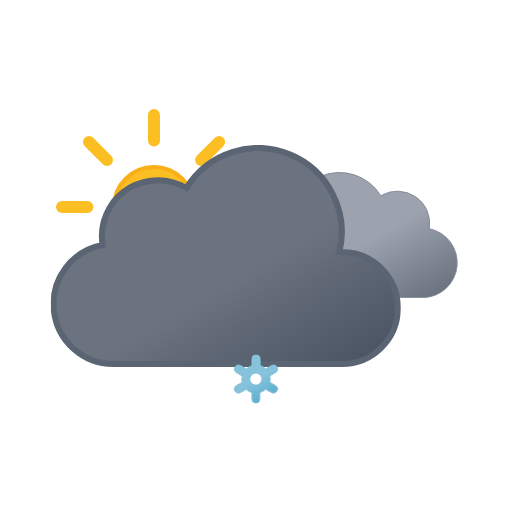
t = 0.00 s
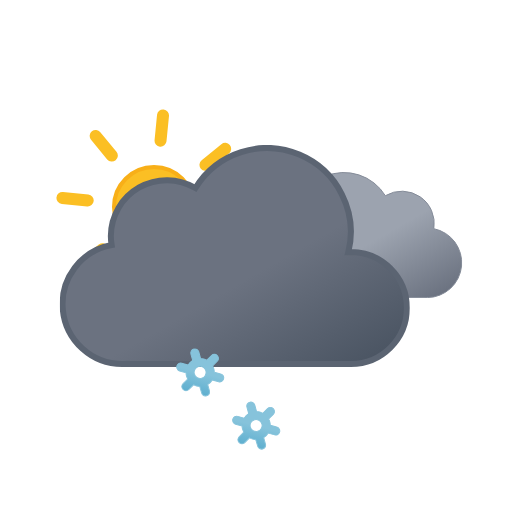
t = 0.75 s
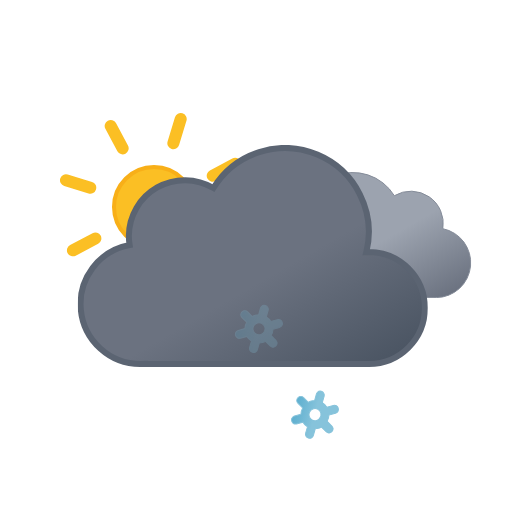
t = 2.25 s
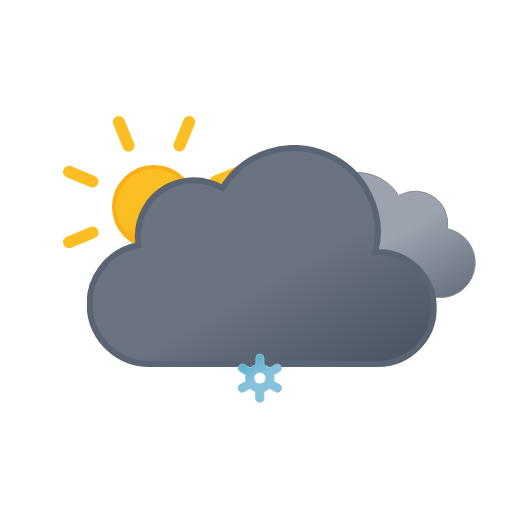
t = 3.00 s
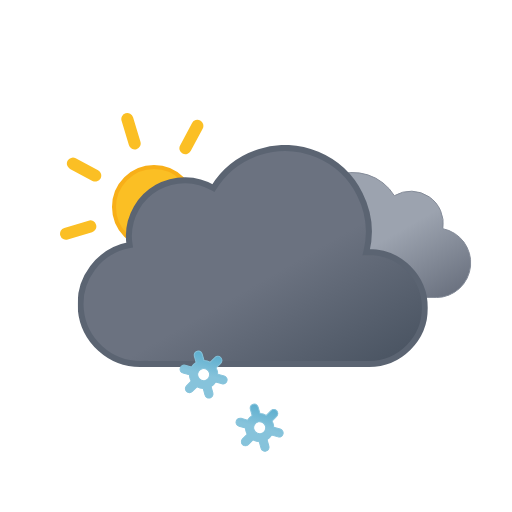
t = 3.75 s
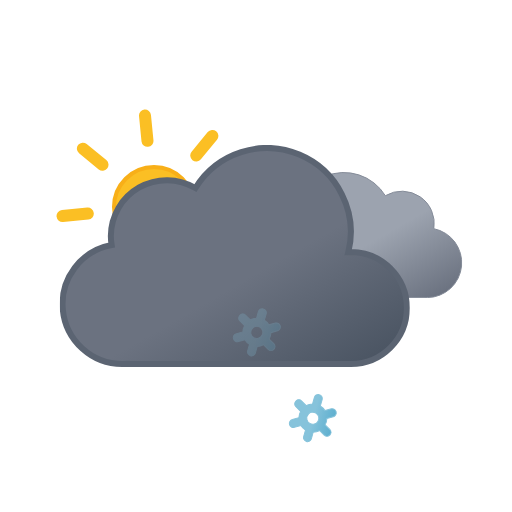
t = 5.25 s

The animated SVG that drew these frames (rendered in a browser with its animation timeline set to each time). Animation: 12 SMIL elements (animate=3,animateTransform=9); one cycle of 6.00 s, repeats indefinitely.

<svg xmlns="http://www.w3.org/2000/svg" xmlns:xlink="http://www.w3.org/1999/xlink" viewBox="0 0 512 512"><defs><linearGradient id="a" x1="52.7" x2="133.4" y1="9.6" y2="149.3" gradientUnits="userSpaceOnUse"><stop offset="0" stop-color="#9ca3af"/><stop offset=".5" stop-color="#9ca3af"/><stop offset="1" stop-color="#6b7280"/></linearGradient><linearGradient id="b" x1="99.5" x2="232.6" y1="30.7" y2="261.4" gradientUnits="userSpaceOnUse"><stop offset="0" stop-color="#6b7280"/><stop offset=".5" stop-color="#6b7280"/><stop offset="1" stop-color="#4b5563"/></linearGradient><linearGradient id="c" x1="11.4" x2="32.8" y1="5.9" y2="43.1" gradientUnits="userSpaceOnUse"><stop offset="0" stop-color="#86c3db"/><stop offset=".5" stop-color="#86c3db"/><stop offset="1" stop-color="#5eafcf"/></linearGradient><linearGradient xlink:href="#c" id="d" x1="67.4" x2="88.8" y1="5.9" y2="43.1"/><linearGradient xlink:href="#c" id="e" x1="123.4" x2="144.8" y1="5.9" y2="43.1"/><linearGradient id="f" x1="78" x2="118" y1="63.4" y2="132.7" gradientUnits="userSpaceOnUse"><stop offset="0" stop-color="#fbbf24"/><stop offset=".5" stop-color="#fbbf24"/><stop offset="1" stop-color="#f59e0b"/></linearGradient><symbol id="h" viewBox="0 0 196 196"><circle cx="98" cy="98" r="40" fill="url(#f)" stroke="#f8af18" stroke-miterlimit="10" stroke-width="4"/><path fill="none" stroke="#fbbf24" stroke-linecap="round" stroke-miterlimit="10" stroke-width="12" d="M98 31.4V6m0 184v-25.4M145.1 51l18-17.9M33 163l18-17.9M51 51 33 33m130.1 130.1-18-18M6 98h25.4M190 98h-25.4"><animateTransform additive="sum" attributeName="transform" dur="6s" repeatCount="indefinite" type="rotate" values="0 98 98; 45 98 98"/></path></symbol><symbol id="j" viewBox="0 0 200.3 126.1"><path fill="url(#a)" stroke="#848b98" stroke-miterlimit="10" d="M.5 93.2a32.4 32.4 0 0032.4 32.4h129.8v-.1l2.3.1a34.8 34.8 0 006.5-68.9 32.4 32.4 0 00-48.5-33 48.6 48.6 0 00-88.6 37.1h-1.5A32.4 32.4 0 00.5 93.1Z"/></symbol><symbol id="k" viewBox="0 0 350 222"><path fill="url(#b)" stroke="#5b6472" stroke-miterlimit="10" stroke-width="6" d="m291 107-2.5.1A83.9 83.9 0 00135.6 43 56 56 0 0051 91a56.6 56.6 0 00.8 9A60 60 0 0063 219l4-.2v.2h224a56 56 0 000-112Z"/></symbol><symbol id="i" overflow="visible" viewBox="0 0 398 222"><use xlink:href="#j" width="200.3" height="126.1" transform="translate(198 27)"><animateTransform additive="sum" attributeName="transform" dur="6s" repeatCount="indefinite" type="translate" values="-9 0; 9 0; -9 0"/></use><use xlink:href="#k" width="350" height="222"><animateTransform additive="sum" attributeName="transform" dur="6s" repeatCount="indefinite" type="translate" values="-18 0; 18 0; -18 0"/></use></symbol><symbol id="g" overflow="visible" viewBox="0 0 410.8 258"><use xlink:href="#h" width="196" height="196"/><use xlink:href="#i" width="398" height="222" transform="translate(12.84 36)"/></symbol><symbol id="l" overflow="visible" viewBox="0 0 156.2 49"><g><path fill="url(#c)" stroke="#86c3db" stroke-miterlimit="10" d="m41.7 31-5.8-3.3a13.7 13.7 0 000-6.5l5.8-3.2a4 4 0 001.5-5.5 4 4 0 00-5.6-1.5l-5.8 3.3a13.6 13.6 0 00-2.6-2 13.8 13.8 0 00-3-1.3V4.5a4 4 0 00-8.1 0v6.6a14.3 14.3 0 00-5.7 3.2L6.6 11A4 4 0 001 12.5 4 4 0 002.5 18l5.8 3.3a13.7 13.7 0 000 6.5L2.5 31A4 4 0 001 36.5a4 4 0 003.5 2 4 4 0 002-.5l5.8-3.3a13.6 13.6 0 002.6 2 13.8 13.8 0 003 1.2v6.6a4 4 0 008.2 0v-6.6a14.2 14.2 0 005.6-3.2l6 3.3a4 4 0 002 .5 4 4 0 003.4-2 4 4 0 00-1.4-5.5ZM19 29.7a6 6 0 01-2.3-8.2 6.1 6.1 0 015.3-3 6.2 6.2 0 013 .8 6 6 0 012.2 8.2 6.1 6.1 0 01-8.2 2.2Z" opacity="0"><animateTransform additive="sum" attributeName="transform" dur="6s" repeatCount="indefinite" type="rotate" values="0 24 24; 360 24 24"/><animate id="t1" attributeName="opacity" begin="0s; t1.end+1s" dur="2s" keyTimes="0; .17; .83; 1" values="0; 1; 1; 0"/></path><animateTransform id="s1" additive="sum" attributeName="transform" begin="0s; s1.end+1s" dur="2s" type="translate" values="0 -36; 0 92;"/></g><g><path fill="url(#d)" stroke="#86c3db" stroke-miterlimit="10" d="m97.7 31-5.8-3.3a13.7 13.7 0 000-6.5l5.8-3.2a4 4 0 001.5-5.5 4 4 0 00-5.6-1.5l-5.8 3.3a13.6 13.6 0 00-2.6-2 13.8 13.8 0 00-3-1.3V4.5a4 4 0 00-8.1 0v6.6a14.3 14.3 0 00-5.7 3.2L62.6 11a4 4 0 00-5.6 1.5 4 4 0 001.5 5.5l5.8 3.3a13.7 13.7 0 000 6.5L58.5 31a4 4 0 00-1.5 5.5 4 4 0 003.5 2 4 4 0 002-.5l5.8-3.3a13.6 13.6 0 002.7 2 13.8 13.8 0 003 1.2v6.6a4 4 0 008 0v-6.6a14.2 14.2 0 005.7-3.2l6 3.3a4 4 0 002 .5 4 4 0 003.4-2 4 4 0 00-1.4-5.5ZM75 29.7a6 6 0 01-2.3-8.2 6.1 6.1 0 015.3-3 6.2 6.2 0 013 .8 6 6 0 012.2 8.2 6.1 6.1 0 01-8.2 2.2Z" opacity="0"><animateTransform additive="sum" attributeName="transform" dur="6s" repeatCount="indefinite" type="rotate" values="0 80 24; 360 80 24"/><animate id="t2" attributeName="opacity" begin="-.83s; t2.end+1s" dur="2s" keyTimes="0; .17; .83; 1" values="0; 1; 1; 0"/></path><animateTransform id="s2" additive="sum" attributeName="transform" begin="-.83s; s2.end+1s" dur="2s" type="translate" values="0 -36; 0 92;"/></g><g><path fill="url(#e)" stroke="#86c3db" stroke-miterlimit="10" d="m153.7 31-5.8-3.3a13.7 13.7 0 000-6.5l5.8-3.2a4 4 0 001.5-5.5 4 4 0 00-5.6-1.5l-5.8 3.3a13.6 13.6 0 00-2.6-2 13.8 13.8 0 00-3-1.3V4.5a4 4 0 00-8.1 0v6.6a14.3 14.3 0 00-5.7 3.2l-5.8-3.3a4 4 0 00-5.6 1.5 4 4 0 001.5 5.5l5.8 3.3a13.7 13.7 0 000 6.5l-5.8 3.2a4 4 0 00-1.5 5.5 4 4 0 003.5 2 4 4 0 002-.5l5.8-3.3a13.6 13.6 0 002.7 2 13.8 13.8 0 003 1.2v6.6a4 4 0 008 0v-6.6a14.2 14.2 0 005.7-3.2l5.8 3.3a4 4 0 002 .5 4 4 0 003.5-2 4 4 0 00-1.3-5.5ZM131 29.7a6 6 0 01-2.3-8.2 6.1 6.1 0 015.3-3 6.2 6.2 0 013 .8 6 6 0 012.2 8.2 6.1 6.1 0 01-8.2 2.2Z" opacity="0"><animateTransform additive="sum" attributeName="transform" dur="6s" repeatCount="indefinite" type="rotate" values="0 136 24; 360 136 24"/><animate id="t3" attributeName="opacity" begin=".83s; t3.end+1s" dur="2s" keyTimes="0; .17; .83; 1" values="0; 1; 1; 0"/></path><animateTransform id="s3" additive="sum" attributeName="transform" begin=".83s; s3.end+1s" dur="2s" type="translate" values="0 -36; 0 92;"/></g></symbol></defs><use xlink:href="#g" width="410.8" height="258" transform="translate(56 109)"/><use xlink:href="#l" width="156.2" height="49" transform="translate(177.9 337.5)"/></svg>
